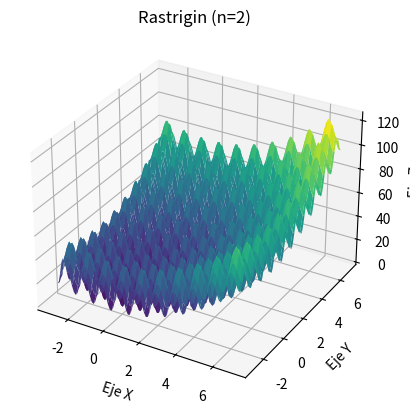

The matplotlib source for this figure:
import matplotlib.pyplot as plt
import numpy as np


def rastrigin(x, y):
    return (
        20
        + (np.pow(x, 2) - 10 * np.cos(2 * np.pi * x))
        + (np.pow(y, 2) - 10 * np.cos(2 * np.pi * y))
    )


def main():
    x = np.linspace(-3, 7, 100)
    y = np.linspace(-3, 7, 100)
    x, y = np.meshgrid(x, y)
    z = rastrigin(x, y)

    fig = plt.figure()
    ax = fig.add_subplot(111, projection="3d")
    ax.plot_surface(x, y, z, cmap="viridis")

    ax.set_xlabel("Eje X")
    ax.set_ylabel("Eje Y")
    ax.set_zlabel("Eje Z")
    ax.set_title("Rastrigin (n=2)")

    plt.show()


if __name__ == "__main__":
    main()
